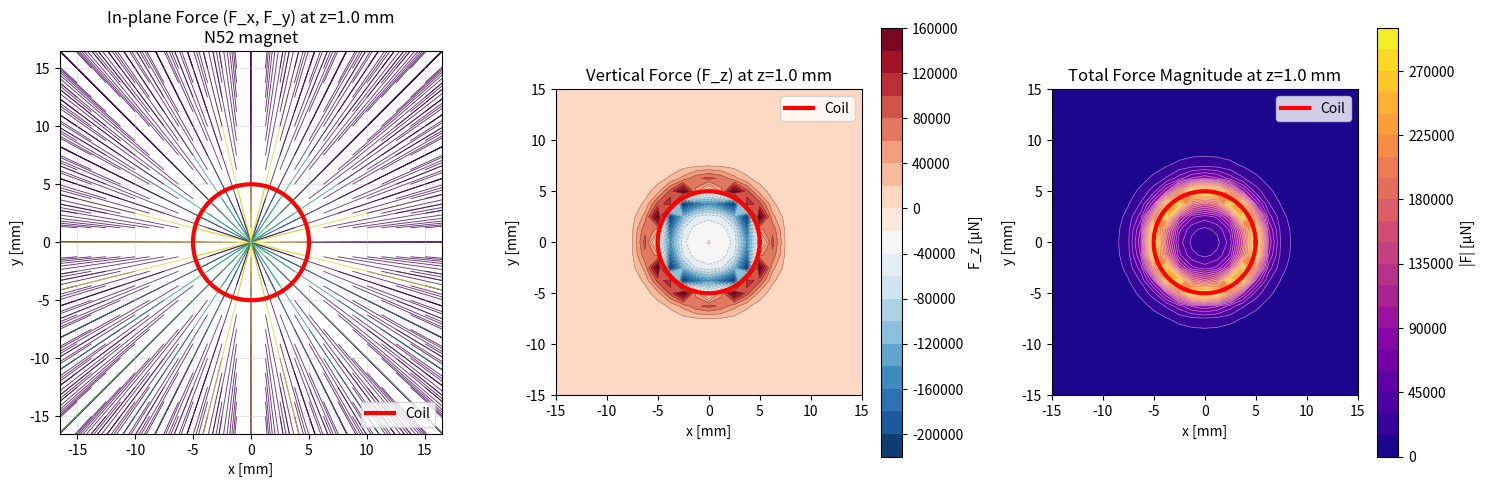
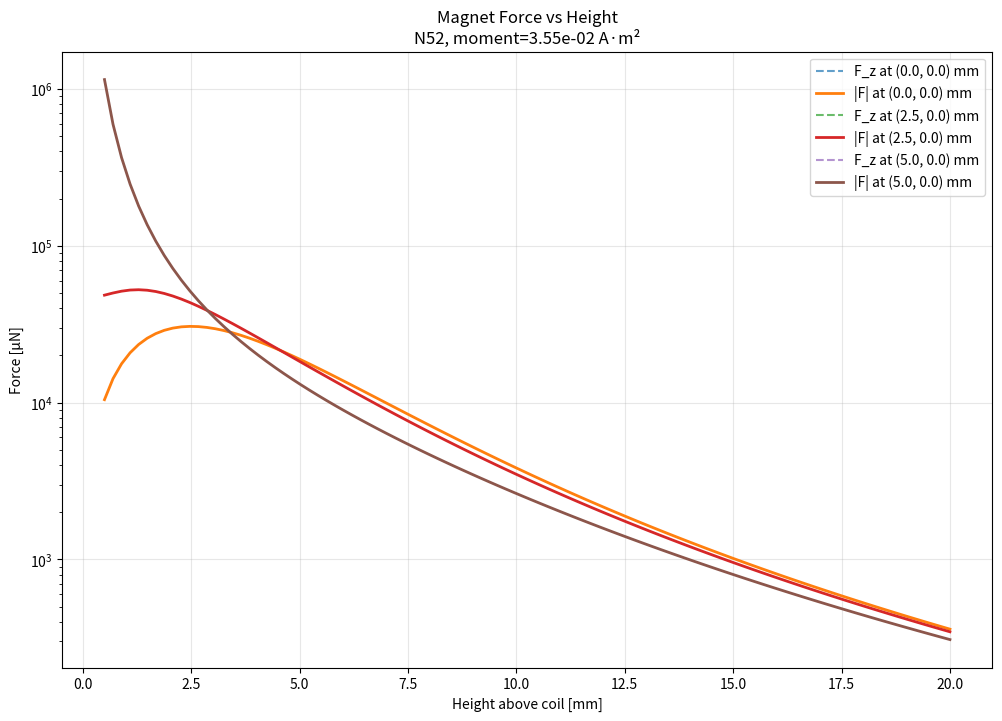
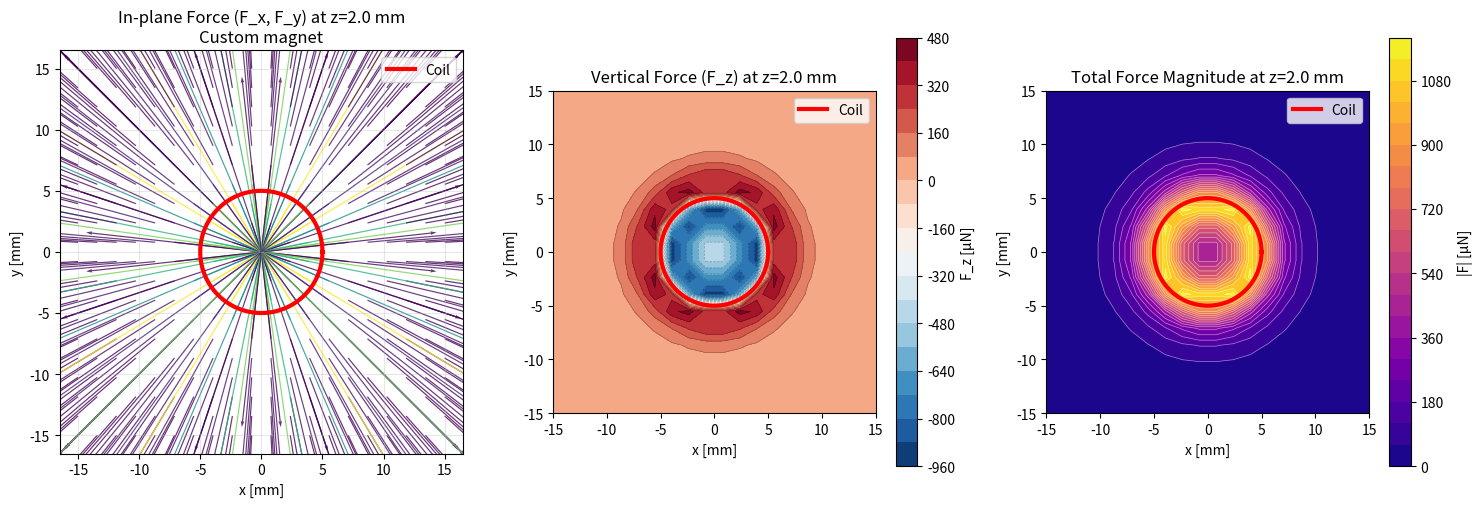

Here is the Python script that generated these plots, in order:
import numpy as np
import matplotlib.pyplot as plt
from scipy.special import ellipk, ellipe
from scipy.integrate import quad
import warnings
from typing import Tuple, Optional, Union, List
from dataclasses import dataclass
import time

# Physical Constants (SI units)
MU_0 = 4 * np.pi * 1e-7  # Permeability of free space [H/m]
EPSILON = 1e-12  # Numerical epsilon for singularity handling

@dataclass
class CoilParameters:
    """Parameters defining a circular coil."""
    radius: float = 5e-3  # Coil radius [m]
    turns: int = 20       # Number of turns
    current: float = 1.0  # Current [A]
    center: np.ndarray = None  # Coil center position [m]
    
    def __post_init__(self):
        if self.center is None:
            self.center = np.array([0.0, 0.0, 0.0])

@dataclass
class MagnetParameters:
    """Parameters defining a physical magnet."""
    # Standard neodymium magnet properties
    magnetic_moment: float = 1.0  # Magnetic moment magnitude [A·m²]
    orientation: np.ndarray = None  # Moment direction (unit vector)
    mass: float = 1e-3  # Magnet mass [kg]
    dimensions: np.ndarray = None  # [length, width, height] in meters
    material: str = "N52"  # Magnet grade
    
    def __post_init__(self):
        if self.orientation is None:
            self.orientation = np.array([0.0, 0.0, 1.0])  # Default: pointing up
        if self.dimensions is None:
            self.dimensions = np.array([5e-3, 5e-3, 2e-3])  # Default: 5x5x2 mm
        
        # Normalize orientation vector
        self.orientation = self.orientation / np.linalg.norm(self.orientation)

class StandardMagnets:
    """Predefined standard magnet configurations."""
    
    @staticmethod
    def neodymium_disk_small():
        """Small neodymium disk magnet (5mm diameter, 2mm thick)."""
        # Typical N52 grade neodymium
        diameter = 5e-3
        thickness = 2e-3
        volume = np.pi * (diameter/2)**2 * thickness
        
        # N52 grade: ~1.4-1.45 T remanence, ~1100 kA/m coercivity
        # Estimated magnetic moment based on volume and grade
        Br = 1.42  # Tesla (remanence)
        moment_magnitude = (Br / MU_0) * volume * 0.8  # Approximation factor
        
        return MagnetParameters(
            magnetic_moment=moment_magnitude,
            orientation=np.array([0.0, 0.0, 1.0]),
            mass=volume * 7500,  # Neodymium density ~7.5 g/cm³
            dimensions=np.array([diameter, diameter, thickness]),
            material="N52"
        )
    
    @staticmethod
    def neodymium_block_medium():
        """Medium neodymium block magnet (10x10x5 mm)."""
        dimensions = np.array([10e-3, 10e-3, 5e-3])
        volume = np.prod(dimensions)
        
        Br = 1.42  # Tesla
        moment_magnitude = (Br / MU_0) * volume * 0.8
        
        return MagnetParameters(
            magnetic_moment=moment_magnitude,
            orientation=np.array([0.0, 0.0, 1.0]),
            mass=volume * 7500,
            dimensions=dimensions,
            material="N52"
        )
    
    @staticmethod
    def neodymium_cylinder_large():
        """Large neodymium cylinder magnet (15mm diameter, 10mm height)."""
        diameter = 15e-3
        height = 10e-3
        volume = np.pi * (diameter/2)**2 * height
        
        Br = 1.42  # Tesla
        moment_magnitude = (Br / MU_0) * volume * 0.8
        
        return MagnetParameters(
            magnetic_moment=moment_magnitude,
            orientation=np.array([0.0, 0.0, 1.0]),
            mass=volume * 7500,
            dimensions=np.array([diameter, diameter, height]),
            material="N52"
        )
    
    @staticmethod
    def ferrite_disk():
        """Standard ferrite disk magnet (20mm diameter, 3mm thick)."""
        diameter = 20e-3
        thickness = 3e-3
        volume = np.pi * (diameter/2)**2 * thickness
        
        Br = 0.4  # Tesla (ferrite)
        moment_magnitude = (Br / MU_0) * volume * 0.6
        
        return MagnetParameters(
            magnetic_moment=moment_magnitude,
            orientation=np.array([0.0, 0.0, 1.0]),
            mass=volume * 5000,  # Ferrite density ~5 g/cm³
            dimensions=np.array([diameter, diameter, thickness]),
            material="Ferrite"
        )

class CircularCoilSimulator:
    """
    Electromagnetic field simulator for a single circular PCB coil.
    
    This class implements analytical solutions for magnetic field calculations
    using the Biot-Savart law with elliptic integrals for circular current loops.
    
    Theoretical Foundation:
    ----------------------
    The magnetic field of a circular current loop is given by:
    
    B_z(r,z) = (μ₀I/2) * [K(k) - ((a²-r²-z²)/(r²+z²-a²+2√((r-a)²+z²)))E(k)]
    B_r(r,z) = (μ₀I/2) * (z/r) * [-K(k) + ((a²+r²+z²)/(r²+z²-a²+2√((r-a)²+z²)))E(k)]
    
    where:
    - K(k), E(k) are complete elliptic integrals of 1st and 2nd kind
    - k² = 4ar/((a+r)²+z²)
    - a = coil radius, r = radial distance, z = axial distance
    """
    
    def __init__(self, coil_params: CoilParameters, magnet_params: Optional[MagnetParameters] = None):
        """
        Initialize the coil simulator.
        
        Parameters:
        -----------
        coil_params : CoilParameters
            Parameters defining the coil geometry and current
        magnet_params : MagnetParameters, optional
            Parameters defining the magnet properties
        """
        self.coil = coil_params
        self.magnet = magnet_params if magnet_params else StandardMagnets.neodymium_disk_small()
        self._validate_parameters()
        
    def _validate_parameters(self):
        """Validate coil and magnet parameters."""
        if self.coil.radius <= 0:
            raise ValueError("Coil radius must be positive")
        if self.coil.turns <= 0:
            raise ValueError("Number of turns must be positive")
        if not np.isfinite(self.coil.current):
            raise ValueError("Current must be finite")
        if self.magnet.magnetic_moment <= 0:
            raise ValueError("Magnetic moment must be positive")
        if self.magnet.mass <= 0:
            raise ValueError("Magnet mass must be positive")
            
    def _cylindrical_to_cartesian(self, B_r: np.ndarray, B_phi: np.ndarray, 
                                 B_z: np.ndarray, phi: np.ndarray) -> Tuple[np.ndarray, np.ndarray, np.ndarray]:
        """
        Convert cylindrical field components to Cartesian.
        
        Parameters:
        -----------
        B_r, B_phi, B_z : np.ndarray
            Cylindrical field components
        phi : np.ndarray
            Azimuthal angle
            
        Returns:
        --------
        B_x, B_y, B_z : np.ndarray
            Cartesian field components
        """
        B_x = B_r * np.cos(phi) - B_phi * np.sin(phi)
        B_y = B_r * np.sin(phi) + B_phi * np.cos(phi)
        return B_x, B_y, B_z
    
    def _calculate_elliptic_parameters(self, r: np.ndarray, z: np.ndarray) -> Tuple[np.ndarray, np.ndarray, np.ndarray]:
        """
        Calculate elliptic integral parameters.
        
        Parameters:
        -----------
        r : np.ndarray
            Radial distance from coil axis
        z : np.ndarray
            Axial distance from coil plane
            
        Returns:
        --------
        k : np.ndarray
            Elliptic integral parameter
        alpha : np.ndarray
            Helper parameter α = r/a
        beta : np.ndarray
            Helper parameter β = z/a
        """
        a = self.coil.radius
        
        # Ensure arrays
        r = np.asarray(r)
        z = np.asarray(z)
        
        # Handle singularity at r=0
        r_safe = np.where(r < EPSILON, EPSILON, r)
        
        # Calculate elliptic integral parameter
        # k² = 4ar/((a+r)² + z²)
        denominator = (a + r_safe)**2 + z**2
        k_squared = 4 * a * r_safe / denominator
        
        # Ensure k² is in valid range [0,1)
        k_squared = np.clip(k_squared, 0, 1 - EPSILON)
        k = np.sqrt(k_squared)
        
        # Handle special case when r is very close to a (coil radius)
        # This prevents numerical instabilities
        alpha = r_safe / a
        alpha = np.where(np.abs(alpha - 1) < EPSILON, 1 - EPSILON, alpha)
        
        beta = z / a
        
        return k, alpha, beta
    
    def magnetic_field_cylindrical(self, r: np.ndarray, z: np.ndarray) -> Tuple[np.ndarray, np.ndarray]:
        """
        Calculate magnetic field in cylindrical coordinates.
        
        Uses analytical expressions with elliptic integrals for circular current loops.
        
        Parameters:
        -----------
        r : np.ndarray
            Radial distance from coil axis [m]
        z : np.ndarray
            Axial distance from coil plane [m]
            
        Returns:
        --------
        B_r : np.ndarray
            Radial magnetic field component [T]
        B_z : np.ndarray
            Axial magnetic field component [T]
        """
        a = self.coil.radius
        I = self.coil.current * self.coil.turns
        
        # Ensure arrays have same shape
        r = np.asarray(r)
        z = np.asarray(z)
        
        # Calculate elliptic parameters
        k, alpha, beta = self._calculate_elliptic_parameters(r, z)
        
        # Calculate elliptic integrals
        K = ellipk(k**2)
        E = ellipe(k**2)
        
        # Magnetic field prefactor
        B_0 = MU_0 * I / (2 * np.pi * a)
        
        # Axial component B_z
        factor_z = 1 / np.sqrt((1 + alpha)**2 + beta**2)
        
        # Handle division by zero in B_z calculation
        denominator_z = (1 - alpha)**2 + beta**2
        denominator_z = np.where(denominator_z < EPSILON, EPSILON, denominator_z)
        
        B_z = B_0 * factor_z * (
            K + ((1 - alpha**2 - beta**2) / denominator_z) * E
        )
        
        # Radial component B_r
        # Handle r=0 case where B_r=0 by symmetry
        B_r = np.zeros_like(r)
        mask = r > EPSILON
        
        if np.any(mask):
            # Use broadcasting-safe operations
            alpha_masked = alpha[mask]
            beta_masked = beta[mask]
            K_masked = K[mask]
            E_masked = E[mask]
            
            factor_r = beta_masked / (alpha_masked * np.sqrt((1 + alpha_masked)**2 + beta_masked**2))
            
            # Handle division by zero in B_r calculation
            denominator_r = (1 - alpha_masked)**2 + beta_masked**2
            denominator_r = np.where(denominator_r < EPSILON, EPSILON, denominator_r)
            
            B_r[mask] = B_0 * factor_r * (
                -K_masked + ((1 + alpha_masked**2 + beta_masked**2) / denominator_r) * E_masked
            )
        
        return B_r, B_z
    
    def magnetic_field(self, x: np.ndarray, y: np.ndarray, z: np.ndarray) -> Tuple[np.ndarray, np.ndarray, np.ndarray]:
        """
        Calculate magnetic field at given Cartesian coordinates.
        
        Parameters:
        -----------
        x, y, z : np.ndarray
            Cartesian coordinates [m]
            
        Returns:
        --------
        B_x, B_y, B_z : np.ndarray
            Magnetic field components [T]
        """
        # Convert to cylindrical coordinates relative to coil center
        x_rel = x - self.coil.center[0]
        y_rel = y - self.coil.center[1]
        z_rel = z - self.coil.center[2]
        
        r = np.sqrt(x_rel**2 + y_rel**2)
        phi = np.arctan2(y_rel, x_rel)
        
        # Calculate field in cylindrical coordinates
        B_r, B_z = self.magnetic_field_cylindrical(r, z_rel)
        B_phi = np.zeros_like(B_r)  # Azimuthal component is zero for circular coil
        
        # Convert to Cartesian coordinates
        B_x, B_y, B_z_cart = self._cylindrical_to_cartesian(B_r, B_phi, B_z, phi)
        
        return B_x, B_y, B_z_cart
    
    def field_gradient_numerical(self, x: np.ndarray, y: np.ndarray, z: np.ndarray, 
                               delta: float = 1e-6) -> np.ndarray:
        """
        Calculate magnetic field gradient using finite differences.
        
        Parameters:
        -----------
        x, y, z : np.ndarray
            Cartesian coordinates [m]
        delta : float
            Step size for finite differences [m]
            
        Returns:
        --------
        grad_B : np.ndarray
            Gradient tensor ∇B with shape (..., 3, 3)
            grad_B[..., i, j] = ∂B_i/∂x_j
        """
        # Ensure inputs are arrays
        x, y, z = np.asarray(x), np.asarray(y), np.asarray(z)
        original_shape = x.shape
        
        # Flatten for computation
        x_flat = x.flatten()
        y_flat = y.flatten()
        z_flat = z.flatten()
        
        # Initialize gradient tensor
        grad_B = np.zeros((len(x_flat), 3, 3))
        
        # Calculate gradients using central differences
        for i in range(3):  # For each spatial direction
            # Create offset vectors
            offset = np.zeros(3)
            offset[i] = delta
            
            # Forward and backward points
            if i == 0:  # x-direction
                x_forward = x_flat + delta
                x_backward = x_flat - delta
                y_forward = y_backward = y_flat
                z_forward = z_backward = z_flat
            elif i == 1:  # y-direction
                x_forward = x_backward = x_flat
                y_forward = y_flat + delta
                y_backward = y_flat - delta
                z_forward = z_backward = z_flat
            else:  # z-direction
                x_forward = x_backward = x_flat
                y_forward = y_backward = y_flat
                z_forward = z_flat + delta
                z_backward = z_flat - delta
            
            # Calculate fields at forward and backward points
            B_forward = self.magnetic_field(x_forward, y_forward, z_forward)
            B_backward = self.magnetic_field(x_backward, y_backward, z_backward)
            
            # Central difference
            for j in range(3):  # For each field component
                grad_B[:, j, i] = (B_forward[j] - B_backward[j]) / (2 * delta)
        
        # Reshape to original shape
        grad_B = grad_B.reshape(original_shape + (3, 3))
        
        return grad_B
    
    def field_gradient_analytical(self, x: np.ndarray, y: np.ndarray, z: np.ndarray) -> np.ndarray:
        """
        Calculate magnetic field gradient using analytical derivatives.
        
        This is more accurate than numerical differentiation but requires
        more complex mathematical expressions.
        
        Parameters:
        -----------
        x, y, z : np.ndarray
            Cartesian coordinates [m]
            
        Returns:
        --------
        grad_B : np.ndarray
            Gradient tensor ∇B with shape (..., 3, 3)
        """
        # For simplicity, use numerical gradients with high precision
        # Full analytical gradients would require extensive elliptic integral derivatives
        return self.field_gradient_numerical(x, y, z, delta=1e-8)
    
    def magnetic_force(self, x: np.ndarray, y: np.ndarray, z: np.ndarray, 
                      magnetic_moment: np.ndarray) -> Tuple[np.ndarray, np.ndarray, np.ndarray]:
        """
        Calculate force on a magnetic dipole: F = (m·∇)B
        
        Parameters:
        -----------
        x, y, z : np.ndarray
            Dipole position [m]
        magnetic_moment : np.ndarray
            Magnetic dipole moment [A·m²], shape (3,) or (..., 3)
            
        Returns:
        --------
        F_x, F_y, F_z : np.ndarray
            Force components [N]
        """
        # Ensure inputs are arrays
        x, y, z = np.asarray(x), np.asarray(y), np.asarray(z)
        magnetic_moment = np.asarray(magnetic_moment)
        
        # Calculate field gradient
        grad_B = self.field_gradient_analytical(x, y, z)
        
        # Handle scalar inputs
        if x.ndim == 0:
            x = x.reshape(1)
            y = y.reshape(1)
            z = z.reshape(1)
            scalar_input = True
        else:
            scalar_input = False
            
        # Ensure magnetic moment has correct shape
        if magnetic_moment.ndim == 1:
            magnetic_moment = magnetic_moment.reshape(1, 3)
        
        # Get the shape for force calculation
        position_shape = x.shape
        
        # Calculate force: F_i = m_j * ∂B_i/∂x_j (Einstein summation)
        F = np.zeros(position_shape + (3,))
        
        for i in range(3):  # Force component
            for j in range(3):  # Moment component
                F[..., i] += magnetic_moment[..., j] * grad_B[..., i, j]
        
        # Handle scalar output
        if scalar_input:
            F = F[0]
        
        return F[..., 0], F[..., 1], F[..., 2]
    
    def field_on_axis(self, z: np.ndarray) -> np.ndarray:
        """
        Calculate magnetic field on the coil axis (analytical solution).
        
        Parameters:
        -----------
        z : np.ndarray
            Axial distance from coil plane [m]
            
        Returns:
        --------
        B_z : np.ndarray
            Axial magnetic field [T]
        """
        a = self.coil.radius
        I = self.coil.current * self.coil.turns
        
        # Analytical solution for on-axis field
        B_z = MU_0 * I * a**2 / (2 * (a**2 + z**2)**(3/2))
        
        return B_z
    
    def field_at_center(self) -> float:
        """
        Calculate magnetic field at the center of the coil.
        
        Returns:
        --------
        B_z : float
            Magnetic field at center [T]
        """
        return MU_0 * self.coil.current * self.coil.turns / (2 * self.coil.radius)
    
    def magnet_force_at_position(self, x: float, y: float, z: float) -> Tuple[float, float, float]:
        """
        Calculate force on the magnet at a specific position.
        
        Parameters:
        -----------
        x, y, z : float
            Magnet position [m]
            
        Returns:
        --------
        F_x, F_y, F_z : float
            Force components [N]
        """
        # Calculate magnetic moment vector
        moment_vector = self.magnet.magnetic_moment * self.magnet.orientation
        
        # Calculate force using F = (m·∇)B
        F_x, F_y, F_z = self.magnetic_force(x, y, z, moment_vector)
        
        return F_x, F_y, F_z
    
    def force_vector_field_2d(self, z_plane: float, x_range: Tuple[float, float], 
                             y_range: Tuple[float, float], grid_size: int = 20) -> Tuple[np.ndarray, np.ndarray, np.ndarray, np.ndarray, np.ndarray]:
        """
        Calculate force vector field on a 2D plane at given z-height.
        
        Parameters:
        -----------
        z_plane : float
            Z-coordinate of the plane [m]
        x_range : tuple
            (x_min, x_max) range [m]
        y_range : tuple
            (y_min, y_max) range [m]
        grid_size : int
            Number of grid points in each direction
            
        Returns:
        --------
        X, Y : np.ndarray
            Grid coordinates
        F_x, F_y, F_z : np.ndarray
            Force components at each grid point
        """
        # Create 2D grid
        x = np.linspace(x_range[0], x_range[1], grid_size)
        y = np.linspace(y_range[0], y_range[1], grid_size)
        X, Y = np.meshgrid(x, y)
        
        # Initialize force arrays
        F_x = np.zeros_like(X)
        F_y = np.zeros_like(X)
        F_z = np.zeros_like(X)
        
        # Calculate force at each grid point
        for i in range(grid_size):
            for j in range(grid_size):
                fx, fy, fz = self.magnet_force_at_position(X[i, j], Y[i, j], z_plane)
                F_x[i, j] = fx
                F_y[i, j] = fy
                F_z[i, j] = fz
        
        return X, Y, F_x, F_y, F_z
    
    def plot_force_vector_field(self, z_plane: float = 1e-3, grid_size: int = 20, 
                               figsize: Tuple[int, int] = (15, 5), force_scale: float = 1e6,
                               auto_range: bool = True, x_range: Optional[Tuple[float, float]] = None,
                               y_range: Optional[Tuple[float, float]] = None):
        """
        Plot 2D force vector field for the magnet on a given z-plane.
        
        Parameters:
        -----------
        z_plane : float
            Height of the plane above coil [m]
        grid_size : int
            Number of grid points in each direction
        figsize : tuple
            Figure size
        force_scale : float
            Scale factor for force vectors
        auto_range : bool
            Whether to automatically determine plot range
        x_range, y_range : tuple, optional
            Manual range specification [m]
        """
        # Determine plot range
        if auto_range:
            plot_range = 3 * self.coil.radius
            x_range = (-plot_range, plot_range)
            y_range = (-plot_range, plot_range)
        
        # Calculate force vector field
        X, Y, F_x, F_y, F_z = self.force_vector_field_2d(z_plane, x_range, y_range, grid_size)
        
        # Calculate force magnitudes
        F_magnitude = np.sqrt(F_x**2 + F_y**2 + F_z**2)
        F_xy_magnitude = np.sqrt(F_x**2 + F_y**2)
        
        # Create subplots
        fig, (ax1, ax2, ax3) = plt.subplots(1, 3, figsize=figsize)
        
        # Plot 1: In-plane force vectors (F_x, F_y)
        skip = max(1, grid_size // 15)  # Reduce arrow density for clarity
        ax1.quiver(X[::skip, ::skip] * 1000, Y[::skip, ::skip] * 1000,
                  F_x[::skip, ::skip] * force_scale, F_y[::skip, ::skip] * force_scale,
                  F_xy_magnitude[::skip, ::skip] * 1e6, cmap='viridis', alpha=0.8,
                  scale_units='xy', angles='xy', scale=1)
        
        # Add coil outline
        theta = np.linspace(0, 2*np.pi, 100)
        coil_x = self.coil.radius * np.cos(theta) * 1000
        coil_y = self.coil.radius * np.sin(theta) * 1000
        ax1.plot(coil_x, coil_y, 'r-', linewidth=3, label='Coil')
        
        ax1.set_xlabel('x [mm]')
        ax1.set_ylabel('y [mm]')
        ax1.set_title(f'In-plane Force (F_x, F_y) at z={z_plane*1000:.1f} mm\n{self.magnet.material} magnet')
        ax1.grid(True, alpha=0.3)
        ax1.legend()
        ax1.set_aspect('equal')
        
        # Plot 2: Out-of-plane force (F_z)
        im2 = ax2.contourf(X * 1000, Y * 1000, F_z * 1e6, levels=20, cmap='RdBu_r')
        ax2.contour(X * 1000, Y * 1000, F_z * 1e6, levels=20, colors='black', alpha=0.3, linewidths=0.5)
        ax2.plot(coil_x, coil_y, 'r-', linewidth=3, label='Coil')
        
        ax2.set_xlabel('x [mm]')
        ax2.set_ylabel('y [mm]')
        ax2.set_title(f'Vertical Force (F_z) at z={z_plane*1000:.1f} mm')
        ax2.legend()
        ax2.set_aspect('equal')
        plt.colorbar(im2, ax=ax2, label='F_z [μN]')
        
        # Plot 3: Total force magnitude
        im3 = ax3.contourf(X * 1000, Y * 1000, F_magnitude * 1e6, levels=20, cmap='plasma')
        ax3.contour(X * 1000, Y * 1000, F_magnitude * 1e6, levels=20, colors='white', alpha=0.5, linewidths=0.5)
        ax3.plot(coil_x, coil_y, 'r-', linewidth=3, label='Coil')
        
        ax3.set_xlabel('x [mm]')
        ax3.set_ylabel('y [mm]')
        ax3.set_title(f'Total Force Magnitude at z={z_plane*1000:.1f} mm')
        ax3.legend()
        ax3.set_aspect('equal')
        plt.colorbar(im3, ax=ax3, label='|F| [μN]')
        
        plt.tight_layout()
        plt.show()
        
        # Print magnet information
        print(f"\nMagnet Properties:")
        print(f"Material: {self.magnet.material}")
        print(f"Dimensions: {self.magnet.dimensions*1000} mm")
        print(f"Magnetic moment: {self.magnet.magnetic_moment:.2e} A·m²")
        print(f"Mass: {self.magnet.mass*1000:.1f} g")
        print(f"Orientation: {self.magnet.orientation}")
        
        # Print force statistics
        print(f"\nForce Statistics at z={z_plane*1000:.1f} mm:")
        print(f"Max total force: {np.max(F_magnitude)*1e6:.1f} μN")
        print(f"Max vertical force: {np.max(np.abs(F_z))*1e6:.1f} μN")
        print(f"Max horizontal force: {np.max(F_xy_magnitude)*1e6:.1f} μN")
    
    def plot_force_vs_height_magnet(self, z_range: Tuple[float, float] = (0.5e-3, 20e-3), 
                                   num_points: int = 100, positions: List[Tuple[float, float]] = None):
        """
        Plot force vs height for the magnet at different positions.
        
        Parameters:
        -----------
        z_range : tuple
            Height range [m]
        num_points : int
            Number of points to plot
        positions : list
            List of (x, y) positions to plot [m]
        """
        if positions is None:
            positions = [(0, 0), (self.coil.radius/2, 0), (self.coil.radius, 0)]
        
        z = np.linspace(z_range[0], z_range[1], num_points)
        
        plt.figure(figsize=(12, 8))
        
        # Plot force components vs height for each position
        for i, (x_pos, y_pos) in enumerate(positions):
            F_x_array = np.zeros_like(z)
            F_y_array = np.zeros_like(z)
            F_z_array = np.zeros_like(z)
            
            for j, z_val in enumerate(z):
                fx, fy, fz = self.magnet_force_at_position(x_pos, y_pos, z_val)
                F_x_array[j] = fx
                F_y_array[j] = fy
                F_z_array[j] = fz
            
            F_total = np.sqrt(F_x_array**2 + F_y_array**2 + F_z_array**2)
            
            label_pos = f'({x_pos*1000:.1f}, {y_pos*1000:.1f}) mm'
            plt.plot(z * 1000, F_z_array * 1e6, '--', label=f'F_z at {label_pos}', alpha=0.7)
            plt.plot(z * 1000, F_total * 1e6, '-', linewidth=2, label=f'|F| at {label_pos}')
        
        plt.xlabel('Height above coil [mm]')
        plt.ylabel('Force [μN]')
        plt.title(f'Magnet Force vs Height\n{self.magnet.material}, moment={self.magnet.magnetic_moment:.2e} A·m²')
        plt.grid(True, alpha=0.3)
        plt.legend()
        plt.yscale('log')
        plt.show()
    
    def analyze_magnet_interaction(self, z_plane: float = 1e-3):
        """
        Comprehensive analysis of magnet-coil interaction.
        
        Parameters:
        -----------
        z_plane : float
            Analysis plane height [m]
        """
        print(f"=== Magnet-Coil Interaction Analysis ===")
        print(f"Analysis plane: z = {z_plane*1000:.1f} mm\n")
        
        # Calculate forces at key positions
        key_positions = [
            (0, 0, "Center"),
            (self.coil.radius/2, 0, "Half radius"),
            (self.coil.radius, 0, "Coil edge"),
            (1.5*self.coil.radius, 0, "Outside coil")
        ]
        
        print("Force Analysis at Key Positions:")
        print("Position [mm]        F_x [μN]    F_y [μN]    F_z [μN]    |F| [μN]")
        print("-" * 70)
        
        for x_pos, y_pos, description in key_positions:
            fx, fy, fz = self.magnet_force_at_position(x_pos, y_pos, z_plane)
            f_mag = np.sqrt(fx**2 + fy**2 + fz**2)
            
            print(f"{description:15} ({x_pos*1000:4.1f}, {y_pos*1000:4.1f})  "
                  f"{fx*1e6:8.2f}  {fy*1e6:8.2f}  {fz*1e6:8.2f}  {f_mag*1e6:8.2f}")
        
        # Calculate potential energy (approximate)
        print(f"\nApproximate Potential Energy Analysis:")
        B_center = self.magnetic_field(0, 0, z_plane)[2]
        U_center = -self.magnet.magnetic_moment * B_center  # U = -m·B
        print(f"Potential energy at center: {U_center*1e6:.2f} μJ")
        
        # Maximum acceleration (F = ma)
        fx_max, fy_max, fz_max = self.magnet_force_at_position(0, 0, z_plane)
        a_max = np.sqrt(fx_max**2 + fy_max**2 + fz_max**2) / self.magnet.mass
        print(f"Maximum acceleration: {a_max:.2f} m/s²")
    
    def compare_magnets(self, magnet_list: List[MagnetParameters], z_plane: float = 1e-3):
        """
        Compare force characteristics of different magnets.
        
        Parameters:
        -----------
        magnet_list : list
            List of MagnetParameters to compare
        z_plane : float
            Analysis plane height [m]
        """
        print(f"=== Magnet Comparison at z = {z_plane*1000:.1f} mm ===\n")
        
        original_magnet = self.magnet
        
        print("Magnet Type          Material  Moment [A·m²]  Mass [g]  Max Force [μN]")
        print("-" * 70)
        
        for i, magnet in enumerate(magnet_list):
            self.magnet = magnet
            
            # Calculate maximum force (at center)
            fx, fy, fz = self.magnet_force_at_position(0, 0, z_plane)
            f_max = np.sqrt(fx**2 + fy**2 + fz**2)
            
            print(f"Magnet {i+1:2d}          {magnet.material:8s}  {magnet.magnetic_moment:.2e}  "
                  f"{magnet.mass*1000:6.1f}  {f_max*1e6:10.2f}")
        
        # Restore original magnet
        self.magnet = original_magnet
    
    def plot_field_2d(self, z_height: float = 1e-3, grid_size: int = 50, 
                     field_scale: float = 1.0, figsize: Tuple[int, int] = (12, 5)):
        """
        Plot 2D magnetic field vectors and magnitude.
        
        Parameters:
        -----------
        z_height : float
            Height above coil plane [m]
        grid_size : int
            Number of grid points in each direction
        field_scale : float
            Scale factor for field arrows
        figsize : tuple
            Figure size
        """
        # Create grid
        x_max = 3 * self.coil.radius
        x = np.linspace(-x_max, x_max, grid_size)
        y = np.linspace(-x_max, x_max, grid_size)
        X, Y = np.meshgrid(x, y)
        Z = np.full_like(X, z_height)
        
        # Calculate magnetic field
        B_x, B_y, B_z = self.magnetic_field(X, Y, Z)
        B_magnitude = np.sqrt(B_x**2 + B_y**2 + B_z**2)
        
        # Create subplots
        fig, (ax1, ax2) = plt.subplots(1, 2, figsize=figsize)
        
        # Plot 1: Field vectors
        skip = max(1, grid_size // 20)  # Reduce arrow density
        ax1.quiver(X[::skip, ::skip] * 1000, Y[::skip, ::skip] * 1000,
                  B_x[::skip, ::skip] * field_scale, B_y[::skip, ::skip] * field_scale,
                  alpha=0.7, scale_units='xy', angles='xy', scale=1)
        
        # Add coil outline
        theta = np.linspace(0, 2*np.pi, 100)
        coil_x = self.coil.radius * np.cos(theta) * 1000
        coil_y = self.coil.radius * np.sin(theta) * 1000
        ax1.plot(coil_x, coil_y, 'r-', linewidth=3, label='Coil')
        
        ax1.set_xlabel('x [mm]')
        ax1.set_ylabel('y [mm]')
        ax1.set_title(f'Magnetic Field Vectors at z={z_height*1000:.1f} mm')
        ax1.grid(True, alpha=0.3)
        ax1.legend()
        ax1.set_aspect('equal')
        
        # Plot 2: Field magnitude contours
        im = ax2.contourf(X * 1000, Y * 1000, B_magnitude * 1000, levels=20, cmap='viridis')
        ax2.contour(X * 1000, Y * 1000, B_magnitude * 1000, levels=20, colors='white', alpha=0.5)
        ax2.plot(coil_x, coil_y, 'r-', linewidth=3, label='Coil')
        
        ax2.set_xlabel('x [mm]')
        ax2.set_ylabel('y [mm]')
        ax2.set_title(f'Magnetic Field Magnitude at z={z_height*1000:.1f} mm')
        ax2.legend()
        ax2.set_aspect('equal')
        
        # Add colorbar
        plt.colorbar(im, ax=ax2, label='|B| [mT]')
        
        plt.tight_layout()
        plt.show()
    
    def plot_field_vs_height(self, z_range: Tuple[float, float] = (0, 20e-3), 
                           num_points: int = 100):
        """
        Plot magnetic field vs height above coil.
        
        Parameters:
        -----------
        z_range : tuple
            Height range [m]
        num_points : int
            Number of points to plot
        """
        z = np.linspace(z_range[0], z_range[1], num_points)
        
        # Calculate fields
        B_analytical = self.field_on_axis(z)
        B_numerical = self.magnetic_field(np.zeros_like(z), np.zeros_like(z), z)[2]
        
        plt.figure(figsize=(10, 6))
        plt.plot(z * 1000, B_analytical * 1000, 'b-', linewidth=2, label='Analytical (on-axis)')
        plt.plot(z * 1000, B_numerical * 1000, 'r--', linewidth=2, label='Numerical (full calculation)')
        
        plt.xlabel('Height above coil [mm]')
        plt.ylabel('Magnetic field B_z [mT]')
        plt.title('Magnetic Field vs Height Above Coil')
        plt.grid(True, alpha=0.3)
        plt.legend()
        plt.show()
    
    def validate_against_analytical(self, tolerance: float = 1e-6) -> bool:
        """
        Validate numerical implementation against analytical solutions.
        
        Parameters:
        -----------
        tolerance : float
            Relative tolerance for comparison
            
        Returns:
        --------
        bool
            True if validation passes
        """
        print("Validating electromagnetic field calculations...")
        
        # Test 1: Field at center
        B_center_analytical = self.field_at_center()
        B_center_numerical = self.magnetic_field(np.array([0]), np.array([0]), np.array([0]))[2][0]
        
        error_center = abs(B_center_numerical - B_center_analytical) / B_center_analytical
        print(f"Center field error: {error_center:.2e} (tolerance: {tolerance:.2e})")
        
        # Test 2: On-axis field at various heights
        z_test = np.array([1e-3, 2e-3, 5e-3, 10e-3])
        B_analytical = self.field_on_axis(z_test)
        B_numerical = self.magnetic_field(np.zeros_like(z_test), np.zeros_like(z_test), z_test)[2]
        
        error_axis = np.max(np.abs(B_numerical - B_analytical) / B_analytical)
        print(f"On-axis field error: {error_axis:.2e} (tolerance: {tolerance:.2e})")
        
        # Test 3: Field symmetry
        x_test = np.array([1e-3, 2e-3])
        B_pos = self.magnetic_field(x_test, np.zeros_like(x_test), np.zeros_like(x_test))
        B_neg = self.magnetic_field(-x_test, np.zeros_like(x_test), np.zeros_like(x_test))
        
        # B_x should be antisymmetric, B_z should be symmetric
        # Handle potential division by zero
        B_x_pos_abs = np.abs(B_pos[0])
        B_z_pos_abs = np.abs(B_pos[2])
        
        if np.any(B_x_pos_abs > EPSILON):
            error_sym_x = np.max(np.abs(B_pos[0] + B_neg[0]) / np.where(B_x_pos_abs > EPSILON, B_x_pos_abs, 1))
        else:
            error_sym_x = 0.0
            
        if np.any(B_z_pos_abs > EPSILON):
            error_sym_z = np.max(np.abs(B_pos[2] - B_neg[2]) / np.where(B_z_pos_abs > EPSILON, B_z_pos_abs, 1))
        else:
            error_sym_z = 0.0
        
        print(f"Symmetry error (B_x): {error_sym_x:.2e} (tolerance: {tolerance:.2e})")
        print(f"Symmetry error (B_z): {error_sym_z:.2e} (tolerance: {tolerance:.2e})")
        
        # Overall validation
        max_error = max(error_center, error_axis, error_sym_x, error_sym_z)
        validation_passed = max_error < tolerance
        
        print(f"\nValidation {'PASSED' if validation_passed else 'FAILED'}")
        print(f"Maximum error: {max_error:.2e}")
        
        return validation_passed

def demonstrate_magnet_coil_interaction():
    """Demonstrate the magnet-coil interaction capabilities."""
    print("=== Enhanced Electromagnetic PCB Coil Simulator with Magnet Interaction ===\n")
    
    # Create coil parameters
    coil_params = CoilParameters(
        radius=5e-3,      # 5mm radius
        turns=20,         # 20 turns
        current=2.0,      # 2 Amperes for stronger field
        center=np.array([0, 0, 0])
    )
    
    # Start with a small neodymium magnet
    magnet = StandardMagnets.neodymium_disk_small()
    
    # Create simulator
    simulator = CircularCoilSimulator(coil_params, magnet)
    
    # 1. Validate basic electromagnetic implementation
    print("1. Validating electromagnetic implementation...")
    validation_passed = simulator.validate_against_analytical()
    print()
    
    # 2. Analyze magnet-coil interaction
    print("2. Magnet-coil interaction analysis:")
    simulator.analyze_magnet_interaction(z_plane=1e-3)
    print()
    
    # 3. Generate force vector field visualization
    print("3. Generating force vector field visualization...")
    simulator.plot_force_vector_field(z_plane=1e-3, grid_size=25)
    
    # 4. Compare different magnet types
    print("4. Comparing different magnet types...")
    magnets_to_compare = [
        StandardMagnets.neodymium_disk_small(),
        StandardMagnets.neodymium_block_medium(),
        StandardMagnets.ferrite_disk()
    ]
    
    simulator.compare_magnets(magnets_to_compare, z_plane=1e-3)
    
    # 5. Force vs height analysis
    print("5. Force vs height analysis...")
    simulator.plot_force_vs_height_magnet(z_range=(0.5e-3, 20e-3))
    
    # 6. Demonstrate adjustable parameters
    print("6. Demonstrating adjustable parameters...")
    
    # Create custom magnet
    custom_magnet = MagnetParameters(
        magnetic_moment=5e-4,  # 0.5 mA·m²
        orientation=np.array([0.0, 0.0, 1.0]),
        mass=2e-3,  # 2 mg
        dimensions=np.array([3e-3, 3e-3, 1e-3]),  # 3x3x1 mm
        material="Custom"
    )
    
    # Update simulator with custom magnet
    simulator.magnet = custom_magnet
    
    print("Custom magnet force vector field:")
    simulator.plot_force_vector_field(z_plane=2e-3, grid_size=20)
    
    # 7. Multi-height analysis
    print("7. Multi-height force analysis...")
    heights = [0.5e-3, 1e-3, 2e-3, 5e-3]
    
    for height in heights:
        print(f"\nForce analysis at z = {height*1000:.1f} mm:")
        fx, fy, fz = simulator.magnet_force_at_position(0, 0, height)
        f_total = np.sqrt(fx**2 + fy**2 + fz**2)
        print(f"Force at center: ({fx*1e6:.2f}, {fy*1e6:.2f}, {fz*1e6:.2f}) μN")
        print(f"Total force magnitude: {f_total*1e6:.2f} μN")

def create_custom_simulation():
    """Create a custom simulation with user-defined parameters."""
    print("=== Custom PCB Coil-Magnet Simulation ===\n")
    
    # Custom coil parameters
    coil_params = CoilParameters(
        radius=8e-3,      # 8mm radius
        turns=30,         # 30 turns
        current=1.5,      # 1.5 Amperes
        center=np.array([0, 0, 0])
    )
    
    # Custom magnet parameters
    magnet_params = MagnetParameters(
        magnetic_moment=2e-4,  # 0.2 mA·m²
        orientation=np.array([0.0, 0.0, 1.0]),  # Vertical orientation
        mass=5e-3,  # 5 mg
        dimensions=np.array([6e-3, 6e-3, 2e-3]),  # 6x6x2 mm
        material="N42"
    )
    
    # Create simulator
    simulator = CircularCoilSimulator(coil_params, magnet_params)
    
    # Generate comprehensive analysis
    print("Custom simulation parameters:")
    print(f"Coil: {coil_params.radius*1000:.1f}mm radius, {coil_params.turns} turns, {coil_params.current:.1f}A")
    print(f"Magnet: {magnet_params.material}, {magnet_params.magnetic_moment:.2e} A·m², {magnet_params.mass*1000:.1f}mg")
    print()
    
    # Multi-plane force analysis
    z_planes = [0.5e-3, 1.5e-3, 3e-3]
    
    for z_plane in z_planes:
        print(f"Analyzing force field at z = {z_plane*1000:.1f} mm...")
        simulator.plot_force_vector_field(
            z_plane=z_plane, 
            grid_size=30, 
            figsize=(18, 6),
            auto_range=True
        )

if __name__ == "__main__":
    # Run the enhanced demonstration
    demonstrate_magnet_coil_interaction()

